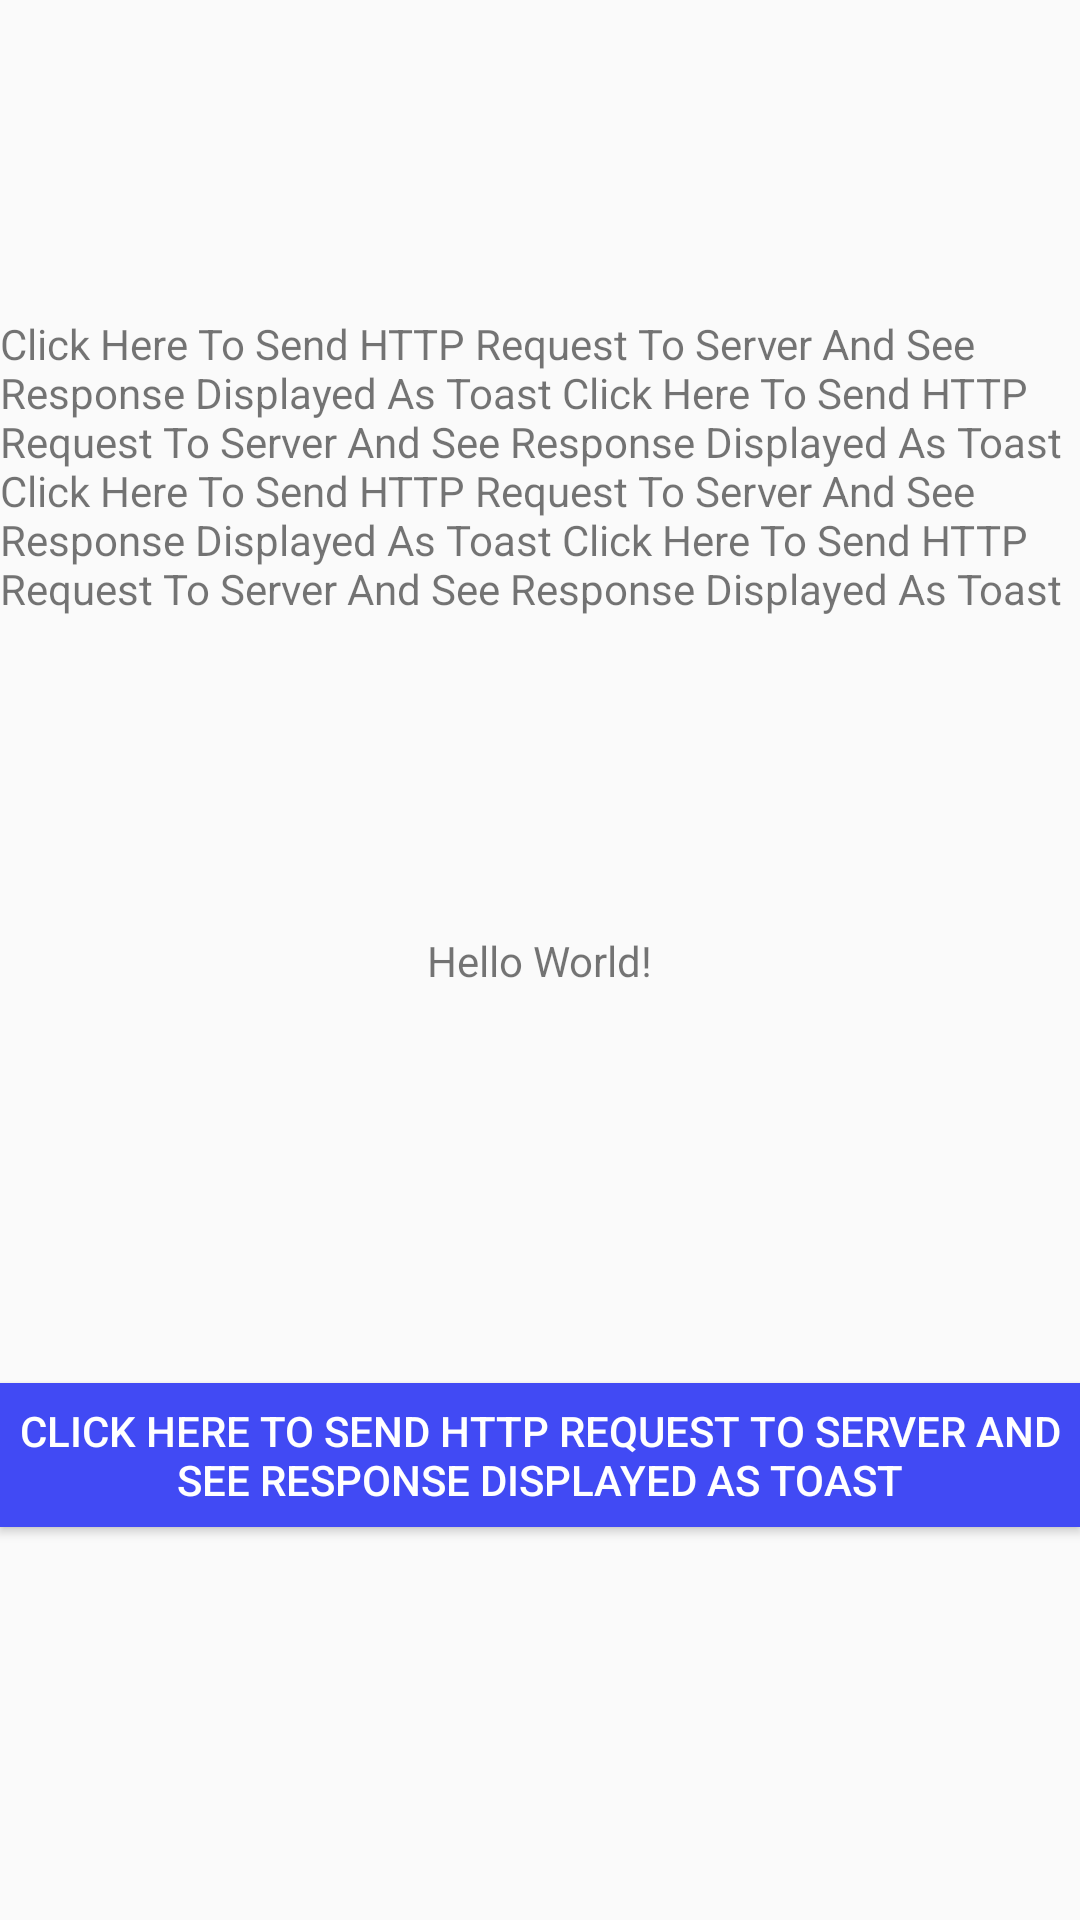

This screen was rendered from an Android layout file. Write that file and the resources it references.
<!-- AndroidManifest.xml: application theme Theme.AppCompat.Light.NoActionBar -->
<!-- res/layout/activity_main.xml -->
<?xml version="1.0" encoding="utf-8"?>
<androidx.constraintlayout.widget.ConstraintLayout xmlns:android="http://schemas.android.com/apk/res/android"
    xmlns:app="http://schemas.android.com/apk/res-auto"
    xmlns:tools="http://schemas.android.com/tools"
    android:layout_width="match_parent"
    android:layout_height="match_parent"
    tools:context=".MainActivity">

    <TextView
        android:id="@+id/textView"
        android:layout_width="wrap_content"
        android:layout_height="wrap_content"
        android:text="Hello World!"
        app:layout_constraintBottom_toBottomOf="parent"
        app:layout_constraintLeft_toLeftOf="parent"
        app:layout_constraintRight_toRightOf="parent"
        app:layout_constraintTop_toTopOf="parent" />

    <androidx.appcompat.widget.AppCompatTextView
        android:layout_width="wrap_content"
        android:layout_height="wrap_content"
        android:text="Click Here To Send HTTP Request To Server And See Response Displayed As Toast Click Here To Send HTTP Request To Server And See Response Displayed As Toast Click Here To Send HTTP Request To Server And See Response Displayed As Toast Click Here To Send HTTP Request To Server And See Response Displayed As Toast"
        android:autoSizeTextType="uniform"
        app:autoSizeMinTextSize="12sp"
        app:autoSizeMaxTextSize="100sp"
        app:autoSizeStepGranularity="2sp"
        app:layout_constraintBottom_toTopOf="@+id/textView"
        app:layout_constraintEnd_toEndOf="parent"
        app:layout_constraintHorizontal_bias="0.5"
        app:layout_constraintStart_toStartOf="parent"
        app:layout_constraintTop_toTopOf="parent" />

    <Button
        android:id="@+id/buttonRequest"
        android:layout_width="wrap_content"
        android:layout_height="wrap_content"
        android:layout_alignParentTop="true"
        android:background="#414af4"
        android:text="Click Here To Send HTTP Request To Server And See Response Displayed As Toast"
        android:textColor="#ffffff"
        app:layout_constraintBottom_toBottomOf="parent"
        app:layout_constraintEnd_toEndOf="parent"
        app:layout_constraintStart_toStartOf="parent"
        app:layout_constraintTop_toBottomOf="@+id/textView" />

</androidx.constraintlayout.widget.ConstraintLayout>
<!-- resources referenced by this layout -->
<resources>

</resources>
